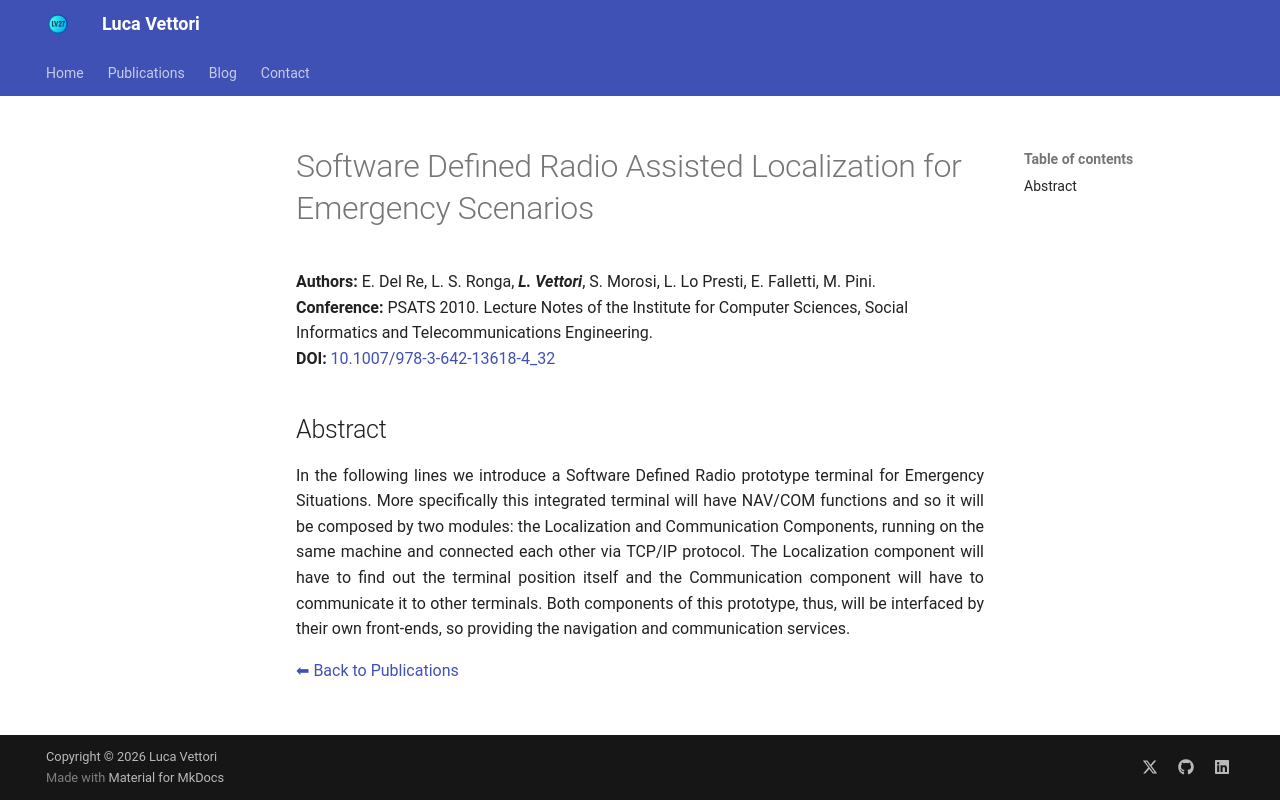

repository: LucaV27/LucaV27.github.io · page: publications/2010_PSATS_DelRe/index.html · generator: mkdocs

# Software Defined Radio Assisted Localization for Emergency Scenarios

**Authors:** E. Del Re, L. S. Ronga, _**L. Vettori**_, S. Morosi, L. Lo Presti, E. Falletti, M. Pini.  
**Conference:** PSATS 2010. Lecture Notes of the Institute for Computer Sciences, Social Informatics and Telecommunications Engineering.  
**DOI:** <a href="https://doi.org/10.1007/978-3-642-13618-4_32" target="_blank" rel="noopener noreferrer">10.1007/978-3-642-13618-4_32</a>

## Abstract

In the following lines we introduce a Software Defined Radio prototype terminal for Emergency Situations. More specifically this integrated terminal will have NAV/COM functions and so it will be composed by two modules: the Localization and Communication Components, running on the same machine and connected each other via TCP/IP protocol. The Localization component will have to find out the terminal position itself and the Communication component will have to communicate it to other terminals. Both components of this prototype, thus, will be interfaced by their own front-ends, so providing the navigation and communication services.
{ style="text-align: justify" }

[⬅ Back to Publications](index_conferences.md)
